Photos from the image-classification dataset "split" in the GitHub repository abi131205/EYE_SCLERA_DETECTION. Its 2 classes are: jaundice, normal.

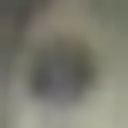
Label: normal

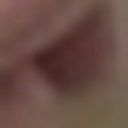
Label: normal

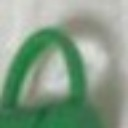
Label: jaundice

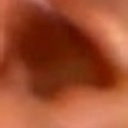
Label: normal

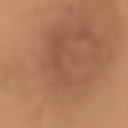
Label: normal

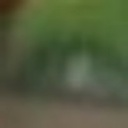
Label: normal
